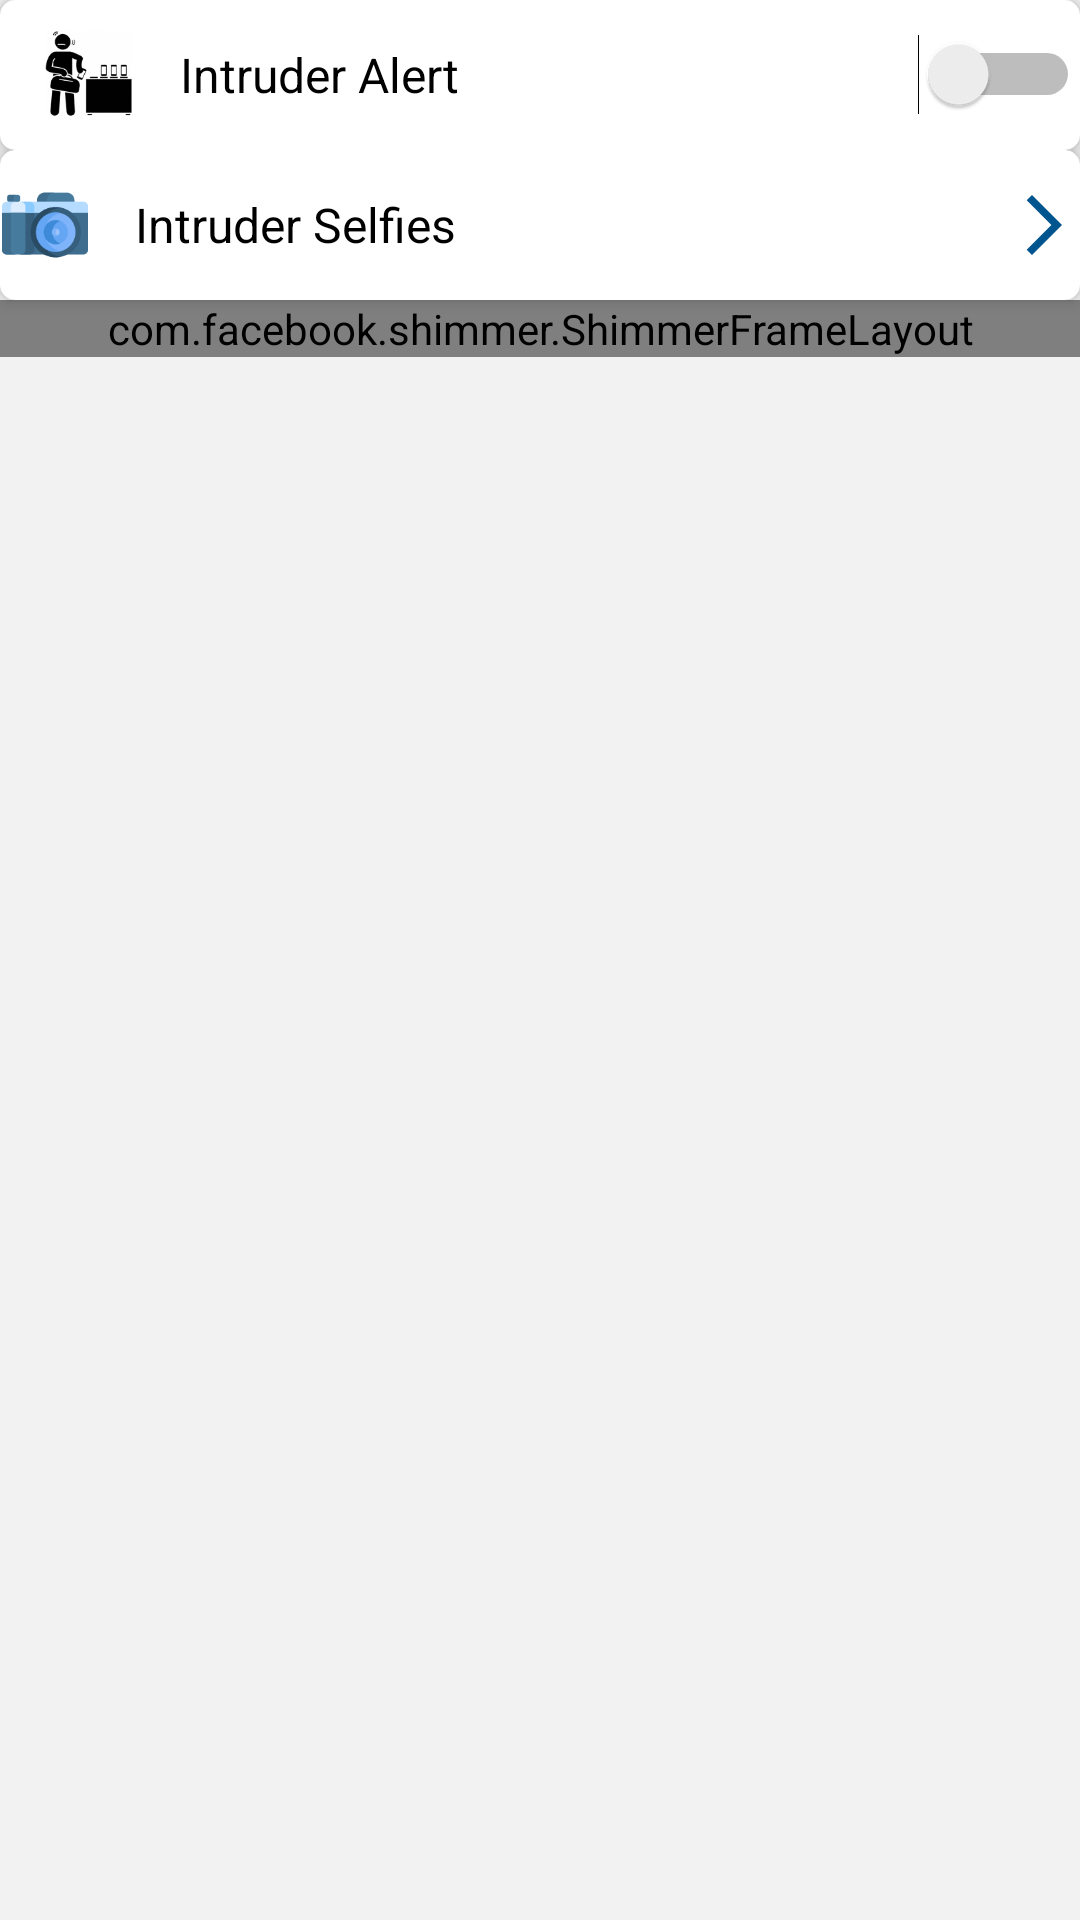

Write the Android layout XML for this screen, with the resource values it uses.
<!-- AndroidManifest.xml: application theme Theme.AntiTheftAlarmSystem -->
<!-- res/layout/activity_intruder_alert.xml -->
<?xml version="1.0" encoding="utf-8"?>
<RelativeLayout xmlns:android="http://schemas.android.com/apk/res/android" xmlns:app="http://schemas.android.com/apk/res-auto" android:background="@color/bgcolor" android:layout_width="match_parent" android:layout_height="match_parent">
    <LinearLayout android:orientation="vertical" android:layout_width="match_parent" android:layout_height="match_parent">
        <androidx.cardview.widget.CardView android:layout_width="match_parent" android:layout_height="@dimen/_50sdp" android:layout_marginLeft="@dimen/_10sdp" android:layout_marginTop="@dimen/_10sdp" android:layout_marginRight="@dimen/_10sdp" app:cardBackgroundColor="@color/white" app:cardCornerRadius="@dimen/_5sdp" app:cardElevation="@dimen/_3sdp">
            <RelativeLayout android:layout_width="match_parent" android:layout_height="match_parent">
                <ImageView android:id="@+id/intrudericon" android:layout_width="@dimen/_30sdp" android:layout_height="@dimen/_30sdp" android:layout_marginLeft="@dimen/_15sdp" android:src="@drawable/ic_intruder_alert" android:layout_centerVertical="true"/>
                <TextView android:textSize="16sp" android:textColor="@color/black"
                    android:focusableInTouchMode="false" android:layout_width="wrap_content" android:layout_height="wrap_content" android:layout_marginLeft="@dimen/_15sdp" android:text="Intruder Alert" android:layout_toRightOf="@+id/intrudericon" android:layout_centerVertical="true"/>
                <Switch android:textColor="@color/white" android:id="@+id/intruder_onoff" android:layout_width="wrap_content" android:layout_height="wrap_content" android:layout_marginRight="@dimen/_20sdp" android:layout_centerInParent="true" android:layout_alignParentEnd="true"/>
            </RelativeLayout>
        </androidx.cardview.widget.CardView>
        <androidx.cardview.widget.CardView android:id="@+id/intruderphotos" android:layout_width="match_parent" android:layout_height="@dimen/_50sdp" android:layout_margin="@dimen/_10sdp" app:cardBackgroundColor="@color/white" app:cardCornerRadius="@dimen/_5sdp" app:cardElevation="@dimen/_3sdp">
            <RelativeLayout android:layout_width="match_parent" android:layout_height="match_parent">
                <ImageView android:id="@+id/icon" android:layout_width="@dimen/_30sdp" android:layout_height="@dimen/_30sdp" android:layout_marginLeft="@dimen/_10sdp" android:src="@drawable/ic_camera" android:layout_centerVertical="true"/>
                <TextView android:textSize="16sp" android:textColor="@color/black"
                    android:focusableInTouchMode="false" android:layout_width="wrap_content" android:layout_height="wrap_content" android:layout_marginLeft="@dimen/_15sdp" android:text="Intruder Selfies" android:layout_toRightOf="@+id/icon" android:layout_centerVertical="true"/>
                <ImageView
                    android:background="@drawable/ic_baseline_arrow_forward_ios_24" android:layout_width="wrap_content" android:layout_height="wrap_content" android:layout_marginRight="@dimen/_20sdp" android:layout_centerInParent="true" android:layout_alignParentEnd="true"/>
            </RelativeLayout>
        </androidx.cardview.widget.CardView>
        <RelativeLayout android:id="@+id/Laynative" android:layout_width="match_parent" android:layout_height="wrap_content" android:layout_marginLeft="@dimen/_20sdp" android:layout_marginTop="@dimen/_10sdp" android:layout_marginRight="@dimen/_20sdp">
            <FrameLayout android:orientation="vertical" android:id="@+id/fl_adplaceholderMain" android:visibility="visible" android:layout_width="match_parent" android:layout_height="wrap_content"/>
            <include android:layout_width="match_parent" android:layout_height="wrap_content" layout="@layout/shimmer_lay_native"/>
        </RelativeLayout>
    </LinearLayout>
</RelativeLayout>
<!-- res/layout/shimmer_lay_native.xml (included above) -->
<?xml version="1.0" encoding="utf-8"?>
<com.facebook.shimmer.ShimmerFrameLayout xmlns:android="http://schemas.android.com/apk/res/android" xmlns:app="http://schemas.android.com/apk/res-auto" xmlns:aapt="http://schemas.android.com/aapt" android:id="@+id/shimmer_container_Native" android:visibility="visible" android:layout_width="match_parent" android:layout_height="wrap_content" app:shimmer_auto_start="true" app:shimmer_base_color="#ccc">
    <RelativeLayout android:gravity="center" android:background="@color/white" android:layout_width="match_parent" android:layout_height="match_parent">
        <LinearLayout android:orientation="horizontal" android:layout_width="match_parent" android:layout_height="250dp">
            <ImageView android:background="@color/purple_200" android:layout_width="@dimen/_50sdp" android:layout_height="match_parent" android:scaleType="centerCrop"/>
            <LinearLayout android:gravity="center" android:layout_gravity="center" android:orientation="vertical" android:layout_width="0dp" android:layout_height="match_parent" android:layout_marginLeft="5dp" android:layout_marginRight="5dp" android:layout_weight="1">
                <TextView android:textSize="14sp" android:textColor="@android:color/darker_gray" android:ellipsize="end" android:gravity="center" android:background="@color/ad_Transprantcolor" android:layout_width="match_parent" android:layout_height="match_parent" android:layout_marginBottom="5dp" android:text="Loading Ad" android:lines="1"/>
            </LinearLayout>
            <Button android:textSize="12sp" android:textStyle="bold" android:textColor="@android:color/white" android:gravity="center" android:layout_gravity="center" android:background="@color/ad_filtcolor" android:paddingLeft="5dp" android:paddingRight="5dp" android:layout_width="wrap_content" android:layout_height="match_parent" android:layout_marginTop="5dp" android:layout_marginBottom="5dp"/>
        </LinearLayout>
        <TextView android:textSize="12dp" android:textColor="@color/white" android:background="@drawable/ads_icon" android:layout_width="wrap_content" android:layout_height="wrap_content" android:text="Ad" android:height="17dp" android:width="17dp" android:layout_alignParentTop="true" android:layout_alignParentStart="true"/>
    </RelativeLayout>
</com.facebook.shimmer.ShimmerFrameLayout>
<!-- resources referenced by this layout -->
<resources>
  <color name="ad_Transprantcolor">#5755a3d3</color>
  <color name="ad_filtcolor">#0a9af1</color>
  <color name="bgcolor">#f2f2f2</color>
  <color name="black">#ff000000</color>
  <color name="purple_200">#ffbb86fc</color>
  <color name="white">#ffffffff</color>
  <dimen name="_10sdp">0</dimen>
  <dimen name="_15sdp">15dp</dimen>
  <dimen name="_20sdp">0</dimen>
  <dimen name="_30sdp">30dp</dimen>
  <dimen name="_3sdp">3dp</dimen>
  <dimen name="_50sdp">50dp</dimen>
  <dimen name="_5sdp">5dp</dimen>
  <!-- drawable ads_icon (drawable) -->
  <?xml version="1.0" encoding="utf-8"?>
  <shape xmlns:android="http://schemas.android.com/apk/res/android">
      <solid android:color="@color/yellow"/>
      <corners android:radius="1dp" android:topLeftRadius="0dp" android:topRightRadius="2dp" android:bottomLeftRadius="2dp" android:bottomRightRadius="13dp"/>
  </shape>
  <!-- drawable ic_baseline_arrow_forward_ios_24 (drawable) -->
  <?xml version="1.0" encoding="utf-8"?>
  <vector xmlns:android="http://schemas.android.com/apk/res/android" android:tint="@color/purple_700" android:height="24dp" android:width="24dp" android:autoMirrored="true" android:viewportWidth="24" android:viewportHeight="24">
      <path android:fillColor="@android:color/white" android:pathData="M6.23,20.23l1.77,1.77l10,-10l-10,-10l-1.77,1.77l8.23,8.23z"/>
  </vector>
  <!-- drawable ic_camera: png bitmap (drawable, 4658 bytes) -->
  <!-- drawable ic_intruder_alert: png bitmap (drawable, 15805 bytes) -->
  <style name="Theme.AntiTheftAlarmSystem" parent="@style/Theme.MaterialComponents.DayNight.NoActionBar">
          <item name="android:statusBarColor">?attr/colorPrimaryVariant</item>
          <item name="colorOnPrimary">@color/white</item>
          <item name="colorOnSecondary">@color/black</item>
          <item name="colorPrimary">@color/purple_500</item>
          <item name="colorPrimaryVariant">@color/purple_700</item>
          <item name="colorSecondary">@color/teal_200</item>
          <item name="colorSecondaryVariant">@color/teal_700</item>
          <item name="fontFamily">@font/opensans</item>
      </style>
  <color name="yellow">#ffc107</color>
  <color name="purple_700">#00558e</color>
  <color name="purple_500">#0464a0</color>
  <color name="teal_200">#ff03dac5</color>
  <color name="teal_700">#ff018786</color>
</resources>
